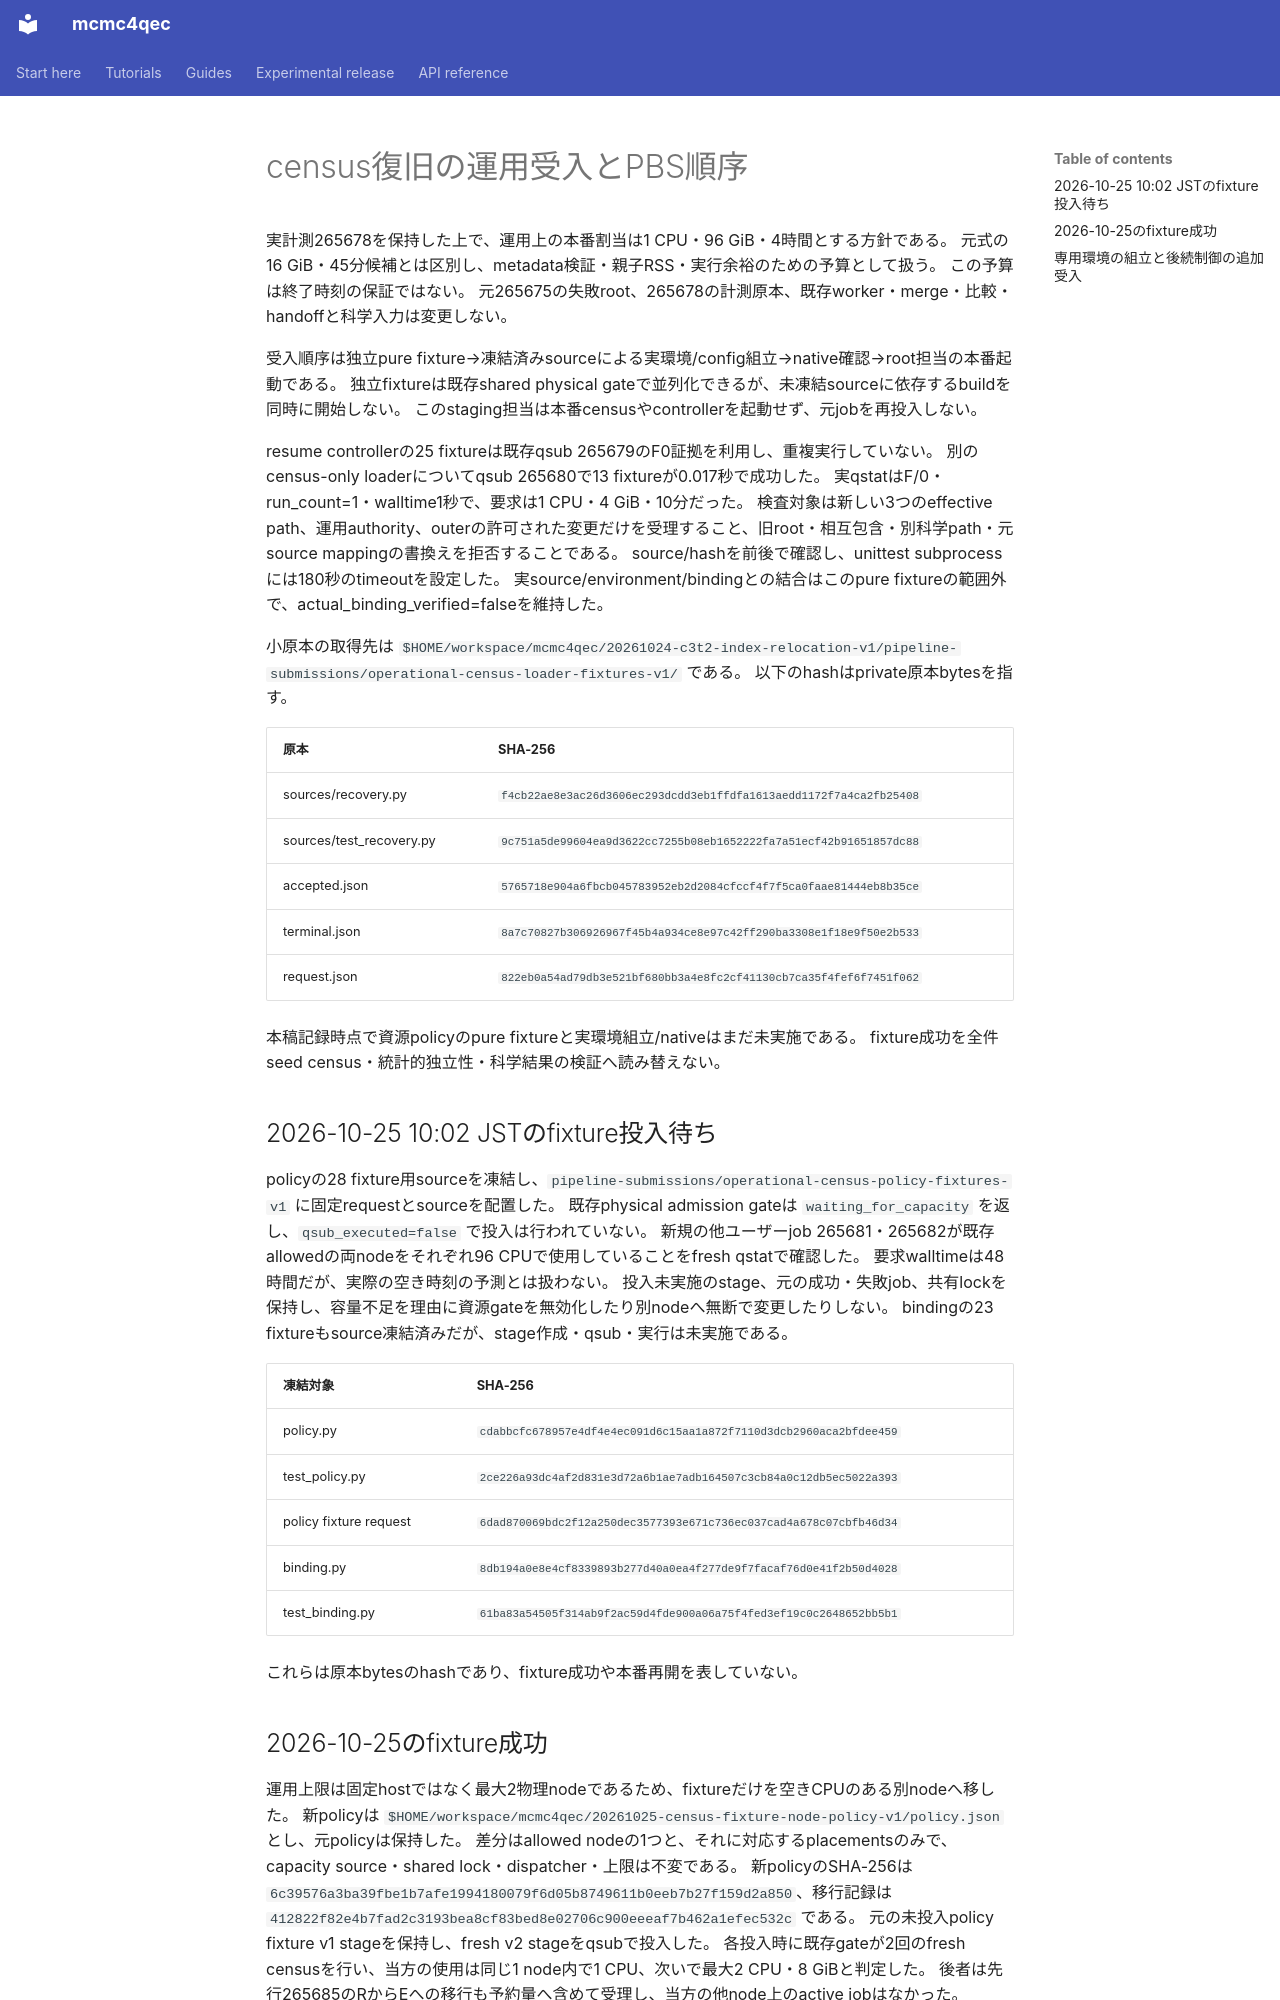

repository: junichiharuna/mcmc4qec · page: wp/census_operational_pbs_staging_2026-10-25_ja/index.html · generator: mkdocs

# census復旧の運用受入とPBS順序

実計測265678を保持した上で、運用上の本番割当は1 CPU・96 GiB・4時間とする方針である。
元式の16 GiB・45分候補とは区別し、metadata検証・親子RSS・実行余裕のための予算として扱う。
この予算は終了時刻の保証ではない。
元265675の失敗root、265678の計測原本、既存worker・merge・比較・handoffと科学入力は変更しない。

受入順序は独立pure fixture→凍結済みsourceによる実環境/config組立→native確認→root担当の本番起動である。
独立fixtureは既存shared physical gateで並列化できるが、未凍結sourceに依存するbuildを同時に開始しない。
このstaging担当は本番censusやcontrollerを起動せず、元jobを再投入しない。

resume controllerの25 fixtureは既存qsub 265679のF0証拠を利用し、重複実行していない。
別のcensus-only loaderについてqsub 265680で13 fixtureが0.017秒で成功した。
実qstatはF/0・run_count=1・walltime1秒で、要求は1 CPU・4 GiB・10分だった。
検査対象は新しい3つのeffective path、運用authority、outerの許可された変更だけを受理すること、旧root・相互包含・別科学path・元source mappingの書換えを拒否することである。
source/hashを前後で確認し、unittest subprocessには180秒のtimeoutを設定した。
実source/environment/bindingとの結合はこのpure fixtureの範囲外で、actual_binding_verified=falseを維持した。

小原本の取得先は `$HOME/workspace/mcmc4qec/20261024-c3t2-index-relocation-v1/pipeline-submissions/operational-census-loader-fixtures-v1/` である。
以下のhashはprivate原本bytesを指す。

| 原本 | SHA-256 |
|---|---|
| sources/recovery.py | `f4cb22ae8e3ac26d3606ec293dcdd3eb1ffdfa1613aedd1172f7a4ca2fb25408` |
| sources/test_recovery.py | `9c751a5de99604ea9d3622cc7255b08eb1652222fa7a51ecf42b91651857dc88` |
| accepted.json | `5765718e904a6fbcb045783952eb2d2084cfccf4f7f5ca0faae81444eb8b35ce` |
| terminal.json | `8a7c70827b306926967f45b4a934ce8e97c42ff290ba3308e1f18e9f50e2b533` |
| request.json | `822eb0a54ad79db3e521bf680bb3a4e8fc2cf41130cb7ca35f4fef6f7451f062` |

本稿記録時点で資源policyのpure fixtureと実環境組立/nativeはまだ未実施である。
fixture成功を全件seed census・統計的独立性・科学結果の検証へ読み替えない。

## 2026-10-25 10:02 JSTのfixture投入待ち

policyの28 fixture用sourceを凍結し、`pipeline-submissions/operational-census-policy-fixtures-v1` に固定requestとsourceを配置した。
既存physical admission gateは `waiting_for_capacity` を返し、`qsub_executed=false` で投入は行われていない。
新規の他ユーザーjob 265681・265682が既存allowedの両nodeをそれぞれ96 CPUで使用していることをfresh qstatで確認した。
要求walltimeは48時間だが、実際の空き時刻の予測とは扱わない。
投入未実施のstage、元の成功・失敗job、共有lockを保持し、容量不足を理由に資源gateを無効化したり別nodeへ無断で変更したりしない。
bindingの23 fixtureもsource凍結済みだが、stage作成・qsub・実行は未実施である。

| 凍結対象 | SHA-256 |
|---|---|
| policy.py | `cdabbcfc678957e4df4e4ec091d6c15aa1a872f7110d3dcb2960aca2bfdee459` |
| test_policy.py | `2ce226a93dc4af2d831e3d72a6b1ae7adb164507c3cb84a0c12db5ec5022a393` |
| policy fixture request | `6dad870069bdc2f12a250dec3577393e671c736ec037cad4a678c07cbfb46d34` |
| binding.py | `8db194a0e8e4cf8339893b277d40a0ea4f277de9f7facaf76d0e41f2b50d4028` |
| test_binding.py | `61ba83a54505f314ab9f2ac59d4fde900a06a75f4fed3ef19c0c2648652bb5b1` |

これらは原本bytesのhashであり、fixture成功や本番再開を表していない。
